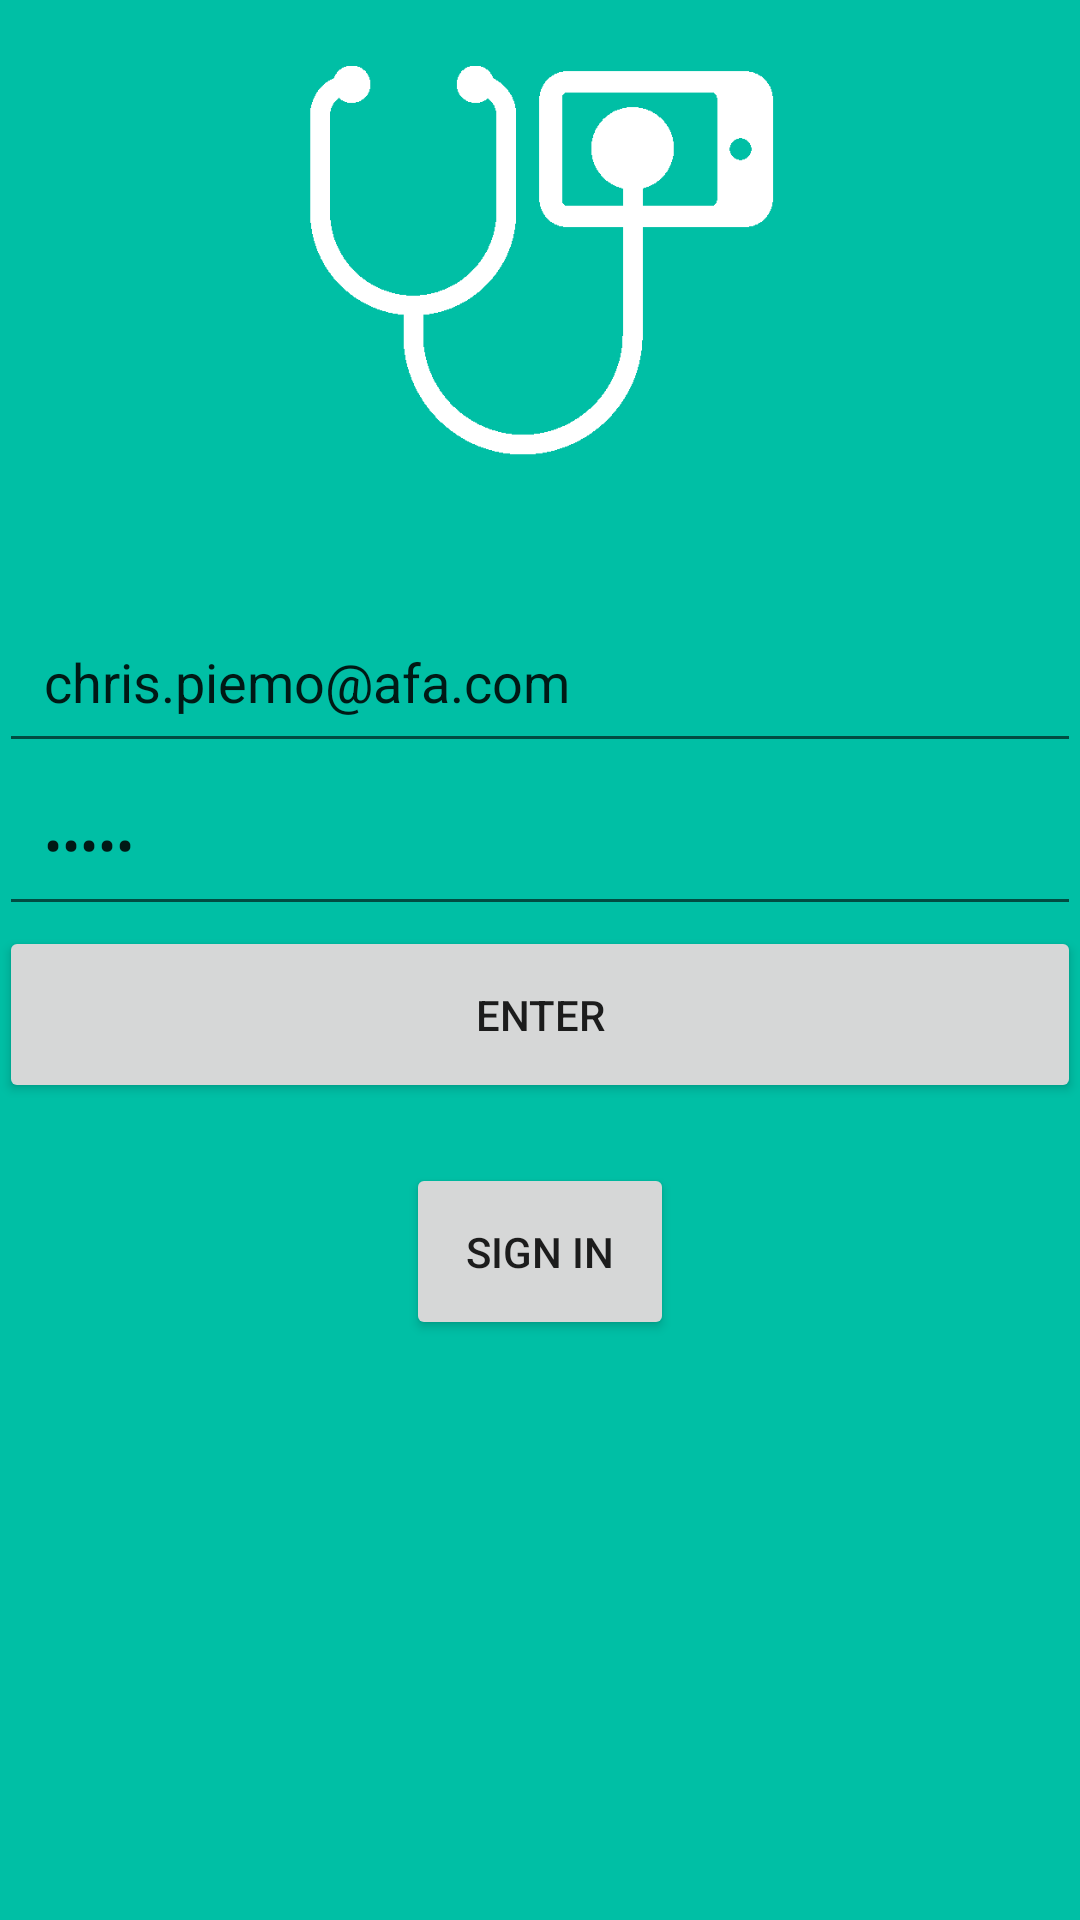

Android layout source for this screen:
<!-- AndroidManifest.xml: application theme AppTheme -->
<!-- res/layout/activity_login.xml -->
<RelativeLayout
    xmlns:android="http://schemas.android.com/apk/res/android"
    xmlns:tools="http://schemas.android.com/tools"
    android:layout_width="match_parent"
    android:layout_height="match_parent"
    tools:context=".Login"
    android:background="#00BFA5">

    <ScrollView
        android:layout_width="match_parent"
        android:layout_height="match_parent"
        android:id="@+id/scrollView2">

        <RelativeLayout
            android:layout_width="match_parent"
            android:layout_height="match_parent"
            android:paddingLeft="@dimen/activity_horizontal_margin"
            android:paddingRight="@dimen/activity_horizontal_margin"
            android:paddingTop="@dimen/activity_vertical_margin"
            android:paddingBottom="@dimen/activity_vertical_margin">


            <EditText
                android:layout_width="wrap_content"
                android:layout_height="wrap_content"
                android:id="@+id/emailET"
                android:layout_centerVertical="true"
                android:hint="@string/email"
                android:padding="15dp"
                android:layout_below="@+id/logoIV"
                android:layout_alignRight="@+id/passwordET"
                android:layout_alignEnd="@+id/passwordET"
                android:layout_alignParentLeft="true"
                android:layout_alignParentStart="true"
                android:layout_alignParentRight="true"
                android:text="chris.piemo@afa.com"
                android:inputType="textEmailAddress"/>

            <EditText
                android:layout_width="wrap_content"
                android:layout_height="wrap_content"
                android:id="@+id/passwordET"
                android:layout_below="@+id/emailET"
                android:hint="@string/password"
                android:padding="15dp"
                android:layout_alignParentRight="true"
                android:layout_alignParentLeft="true"
                android:text="piemo"
                android:inputType="textPassword"/>

            <Button
                android:layout_width="wrap_content"
                android:layout_height="wrap_content"
                android:text="@string/accedi"
                android:id="@+id/loginBTN"
                android:layout_below="@+id/passwordET"
                android:layout_alignParentLeft="true"
                android:layout_alignParentStart="true"
                android:layout_alignRight="@+id/passwordET"
                android:layout_alignEnd="@+id/passwordET"
                android:onClick="accessoSistema"
                android:padding="20dp"/>
            <RelativeLayout
                android:id="@+id/loadingPanel"
                android:layout_width="match_parent"
                android:layout_height="match_parent"
                android:gravity="center"
                android:layout_below="@+id/loginBTN"
                >

                <ProgressBar
                    android:layout_width="wrap_content"
                    android:layout_height="wrap_content"
                    android:indeterminate="true"
                    android:visibility="gone"
                    android:id="@+id/loading"/>
            </RelativeLayout>
            <Button
                android:layout_width="wrap_content"
                android:layout_height="wrap_content"
                android:text="@string/registrati"
                android:id="@+id/signinBTN"
                android:layout_below="@+id/loginBTN"
                android:layout_centerHorizontal="true"
                android:layout_marginTop="20dp"
                android:onClick="mostraReg"
                android:padding="20dp"/>

            <ImageView
                android:layout_width="200dp"
                android:layout_height="200dp"
                android:id="@+id/logoIV"
                android:src="@drawable/logo"
                android:layout_alignParentTop="true"
                android:layout_centerHorizontal="true"/>

            </RelativeLayout>

    </ScrollView>

</RelativeLayout>
<!-- resources referenced by this layout -->
<resources>
  <!-- drawable logo: png bitmap (drawable, 5880 bytes) -->
  <string name="accedi">Enter</string>
  <string name="email">email</string>
  <string name="password">password</string>
  <string name="registrati">Sign in</string>
  <style name="AppTheme" parent="Theme.AppCompat.Light">
          
          <item name="android:actionBarStyle">@style/MyActionBar</item>
          <item name="actionBarStyle">@style/MyActionBar</item>
  
          <item name="colorPrimaryDark">@color/primaryDark</item>
          <item name="colorPrimary">@color/green</item>
  
          <item name="drawerArrowStyle">@style/MyDrawerArrowToggle</item>
      </style>
  <style name="MyActionBar" parent="@style/Widget.AppCompat.ActionBar">
          <item name="android:background">@color/green</item>
          <item name="background">@color/green</item>
  
          <item name="android:titleTextStyle">@style/MyActionBarTitleText</item>
          <item name="titleTextStyle">@style/MyActionBarTitleText</item>
  
          <item name="elevation">0dp</item>
      </style>
  <color name="primaryDark">#009688</color>
  <color name="green">#00BFA5</color>
  <style name="MyDrawerArrowToggle" parent="Widget.AppCompat.DrawerArrowToggle">
          <item name="color">@color/white</item>
      </style>
  <style name="MyActionBarTitleText" parent="@style/TextAppearance.AppCompat.Widget.ActionBar.Title">
          <item name="android:textColor">@color/white</item>
      </style>
  <color name="white">#FFFFFF</color>
</resources>
